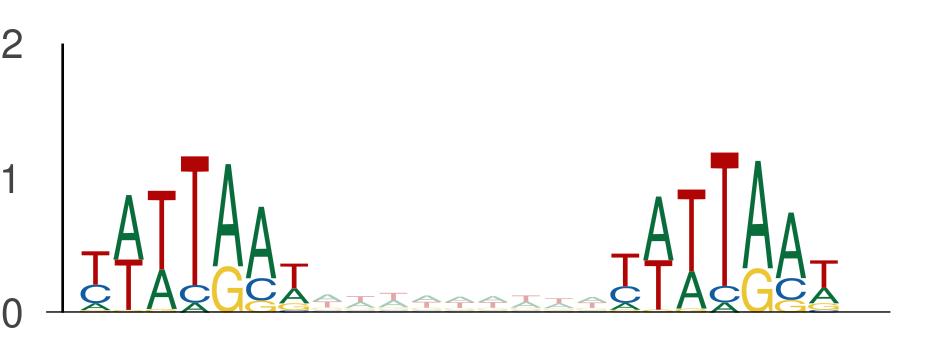

The data file committed next to this chart (first rows):
seq_index, start_position, end_position, is_reversed_complement
7684, 74, 81, 0
7684, 90, 97, 0
7684, 125, 132, 0
7684, 141, 148, 0
8059, 22, 29, 0
8059, 38, 45, 0
2988, 129, 136, 0
2988, 145, 152, 0
9151, 78, 85, 0
9151, 94, 101, 0
9151, 62, 69, 0
9151, 78, 85, 0
731, 129, 136, 0
731, 145, 152, 0
8713, 105, 112, 0
8713, 121, 128, 0
13270, 77, 84, 0
13270, 93, 100, 0
1525, 118, 125, 0
1525, 134, 141, 0
9317, 48, 55, 0
9317, 64, 71, 0
9317, 32, 39, 0
9317, 48, 55, 0
12345, 0, 7, 0
12345, 16, 23, 0
144, 45, 52, 0
144, 61, 68, 0
7314, 59, 66, 0
7314, 75, 82, 0
13158, 19, 26, 0
13158, 35, 42, 0
13050, 141, 148, 0
13050, 157, 164, 0
11645, 107, 114, 0
11645, 123, 130, 0
3876, 20, 27, 0
3876, 36, 43, 0
10894, 7, 14, 0
10894, 23, 30, 0
10894, 84, 91, 0
10894, 100, 107, 0
4642, 40, 47, 0
4642, 56, 63, 0
794, 90, 97, 0
794, 106, 113, 0
7646, 53, 60, 0
7646, 69, 76, 0
649, 77, 84, 0
649, 93, 100, 0
315, 52, 59, 0
315, 68, 75, 0
11679, 112, 119, 0
11679, 128, 135, 0
4188, 55, 62, 0
4188, 71, 78, 0
486, 116, 123, 0
486, 132, 139, 0
12688, 133, 140, 0
12688, 149, 156, 0
... 4,972 more rows
